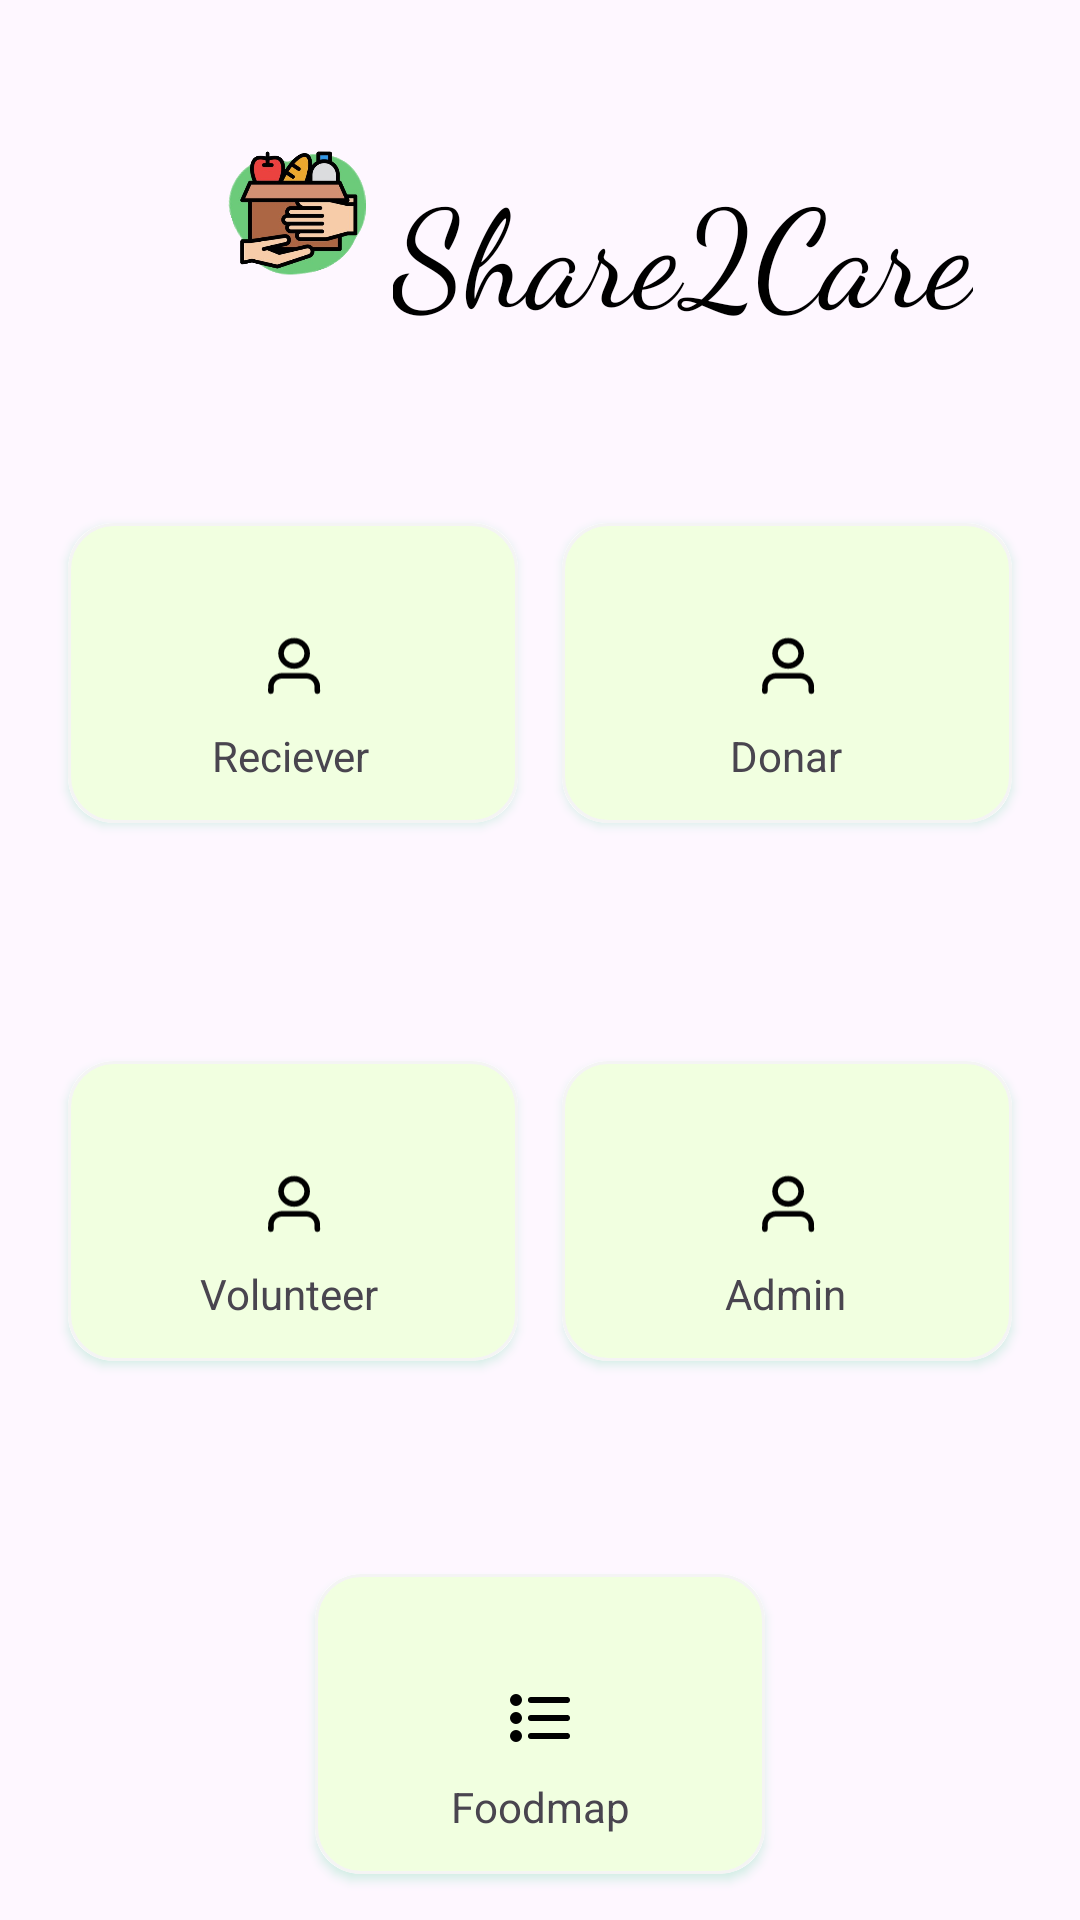

Reconstruct the res/layout file that produces this screen, plus the resources it refers to.
<!-- AndroidManifest.xml: application theme Theme.Share2care -->
<!-- res/layout/activity_dashboard.xml -->
<?xml version="1.0" encoding="utf-8"?>
<androidx.constraintlayout.widget.ConstraintLayout xmlns:android="http://schemas.android.com/apk/res/android"
    xmlns:app="http://schemas.android.com/apk/res-auto"
    xmlns:tools="http://schemas.android.com/tools"
    android:layout_width="match_parent"
    android:layout_height="match_parent"
    tools:context=".dashboardActivity">


    <ImageView
        android:id="@+id/imageView8"
        android:layout_width="60dp"
        android:layout_height="60dp"
        android:layout_marginStart="68dp"
        android:layout_marginTop="40dp"
        android:src="@drawable/bga"
        app:layout_constraintStart_toStartOf="parent"
        app:layout_constraintTop_toTopOf="parent" />

    <TextView
        android:id="@+id/textView22"
        android:layout_width="wrap_content"
        android:layout_height="wrap_content"
        android:layout_marginTop="12dp"
        android:layout_marginEnd="24dp"
        android:fontFamily="cursive"
        android:text="Share2Care"
        android:textColor="@color/black"
        android:textSize="45sp"
        app:layout_constraintEnd_toEndOf="parent"
        app:layout_constraintHorizontal_bias="0.204"
        app:layout_constraintStart_toEndOf="@+id/imageView8"
        app:layout_constraintTop_toTopOf="@+id/imageView8" />

    <androidx.cardview.widget.CardView

        android:id="@+id/cardView5"
        android:layout_width="150dp"
        android:layout_height="100dp"
        android:layout_marginStart="16dp"
        android:layout_marginTop="60dp"
        android:layout_marginEnd="8dp"
        android:outlineSpotShadowColor="@color/Txt_colour"
        app:cardCornerRadius="15dp"
        app:layout_constraintEnd_toStartOf="@+id/cardView7"
        app:layout_constraintHorizontal_bias="0.5"
        app:layout_constraintStart_toStartOf="parent"
        app:layout_constraintTop_toBottomOf="@+id/textView22">

        <androidx.constraintlayout.widget.ConstraintLayout
            android:id="@+id/reciever_dash"
            android:layout_width="match_parent"
            android:layout_height="match_parent"
            android:background="@drawable/cartgreen">


            <ImageView
                android:id="@+id/imageView11"
                android:layout_width="24dp"
                android:layout_height="24dp"
                android:layout_marginTop="36dp"
                android:src="@drawable/user_01"
                app:layout_constraintEnd_toEndOf="parent"
                app:layout_constraintStart_toStartOf="parent"
                app:layout_constraintTop_toTopOf="parent"
                tools:ignore="MissingConstraints" />

            <TextView
                android:id="@+id/textView24"
                android:layout_width="wrap_content"
                android:layout_height="wrap_content"
                android:layout_marginTop="8dp"
                android:text="Reciever"
                app:layout_constraintEnd_toEndOf="@+id/imageView11"
                app:layout_constraintHorizontal_bias="0.533"
                app:layout_constraintStart_toStartOf="@+id/imageView11"
                app:layout_constraintTop_toBottomOf="@+id/imageView11" />

        </androidx.constraintlayout.widget.ConstraintLayout>


    </androidx.cardview.widget.CardView>

    <androidx.cardview.widget.CardView
        android:id="@+id/cardView3"
        android:layout_width="150dp"
        android:layout_height="100dp"
        android:layout_marginStart="16dp"
        android:layout_marginTop="64dp"
        android:layout_marginEnd="8dp"
        android:outlineSpotShadowColor="@color/Txt_colour"
        app:cardCornerRadius="15dp"
        app:layout_constraintBottom_toTopOf="@+id/cardView6"
        app:layout_constraintEnd_toStartOf="@+id/cardView4"
        app:layout_constraintHorizontal_bias="0.5"
        app:layout_constraintStart_toStartOf="parent"
        app:layout_constraintTop_toBottomOf="@+id/cardView5">

        <androidx.constraintlayout.widget.ConstraintLayout
            android:layout_width="match_parent"
            android:layout_height="match_parent"
            android:background="@drawable/cartgreen">


            <ImageView
                android:id="@+id/imageView34"
                android:layout_width="24dp"
                android:layout_height="24dp"
                android:layout_marginTop="36dp"
                android:src="@drawable/user_01"
                app:layout_constraintEnd_toEndOf="parent"
                app:layout_constraintStart_toStartOf="parent"
                app:layout_constraintTop_toTopOf="parent"
                tools:ignore="MissingConstraints" />

            <TextView
                android:id="@+id/textView34"
                android:layout_width="wrap_content"
                android:layout_height="wrap_content"
                android:layout_marginTop="8dp"
                android:text="Volunteer"
                app:layout_constraintEnd_toEndOf="@+id/imageView34"
                app:layout_constraintHorizontal_bias="0.533"
                app:layout_constraintStart_toStartOf="@+id/imageView34"
                app:layout_constraintTop_toBottomOf="@+id/imageView34" />

        </androidx.constraintlayout.widget.ConstraintLayout>

    </androidx.cardview.widget.CardView>

    <androidx.cardview.widget.CardView
        android:id="@+id/cardView4"
        android:layout_width="150dp"
        android:layout_height="100dp"
        android:layout_marginEnd="16dp"
        android:outlineSpotShadowColor="@color/Txt_colour"
        app:cardCornerRadius="15dp"
        app:layout_constraintEnd_toEndOf="parent"
        app:layout_constraintHorizontal_bias="0.5"
        app:layout_constraintStart_toEndOf="@+id/cardView3"
        app:layout_constraintTop_toTopOf="@+id/cardView3">

        <androidx.constraintlayout.widget.ConstraintLayout
            android:layout_width="match_parent"
            android:layout_height="match_parent"
            android:background="@drawable/cartgreen">


            <ImageView
                android:id="@+id/imageView35"
                android:layout_width="24dp"
                android:layout_height="24dp"
                android:layout_marginTop="36dp"
                android:src="@drawable/user_01"
                app:layout_constraintEnd_toEndOf="parent"
                app:layout_constraintStart_toStartOf="parent"
                app:layout_constraintTop_toTopOf="parent"
                tools:ignore="MissingConstraints" />

            <TextView
                android:id="@+id/textView35"
                android:layout_width="wrap_content"
                android:layout_height="wrap_content"
                android:layout_marginTop="8dp"
                android:text="Admin"
                app:layout_constraintEnd_toEndOf="@+id/imageView35"
                app:layout_constraintHorizontal_bias="0.533"
                app:layout_constraintStart_toStartOf="@+id/imageView35"
                app:layout_constraintTop_toBottomOf="@+id/imageView35" />

        </androidx.constraintlayout.widget.ConstraintLayout>

    </androidx.cardview.widget.CardView>


    <androidx.cardview.widget.CardView
        android:id="@+id/cardView6"
        android:layout_width="150dp"
        android:layout_height="100dp"
        android:layout_marginTop="56dp"
        android:outlineSpotShadowColor="@color/Txt_colour"
        app:cardCornerRadius="15dp"
        app:layout_constraintBottom_toBottomOf="parent"
        app:layout_constraintEnd_toEndOf="parent"
        app:layout_constraintStart_toStartOf="parent"
        app:layout_constraintTop_toBottomOf="@+id/cardView3">

        <androidx.constraintlayout.widget.ConstraintLayout
            android:layout_width="match_parent"
            android:layout_height="match_parent"
            android:background="@drawable/cartgreen">


            <TextView
                android:id="@+id/textView39"
                android:layout_width="wrap_content"
                android:layout_height="wrap_content"
                android:layout_marginTop="8dp"
                android:text="Foodmap"
                app:layout_constraintEnd_toEndOf="@+id/imageView12"
                app:layout_constraintStart_toStartOf="@+id/imageView12"
                app:layout_constraintTop_toBottomOf="@+id/imageView12" />

            <ImageView
                android:id="@+id/imageView12"
                android:layout_width="wrap_content"
                android:layout_height="wrap_content"
                android:layout_marginTop="36dp"
                app:layout_constraintEnd_toEndOf="parent"
                app:layout_constraintStart_toStartOf="parent"
                app:layout_constraintTop_toTopOf="parent"
                app:srcCompat="@drawable/list" />

        </androidx.constraintlayout.widget.ConstraintLayout>

    </androidx.cardview.widget.CardView>

    <androidx.cardview.widget.CardView
        android:id="@+id/cardView7"
        android:layout_width="150dp"
        android:layout_height="100dp"
        android:layout_marginTop="60dp"
        android:layout_marginEnd="16dp"
        android:outlineSpotShadowColor="@color/Txt_colour"
        app:cardCornerRadius="15dp"
        app:layout_constraintEnd_toEndOf="parent"
        app:layout_constraintHorizontal_bias="0.5"
        app:layout_constraintStart_toEndOf="@+id/cardView5"
        app:layout_constraintTop_toBottomOf="@+id/textView22">

        <androidx.constraintlayout.widget.ConstraintLayout
            android:layout_width="match_parent"
            android:layout_height="match_parent"
            android:background="@drawable/cartgreen">


            <ImageView
                android:id="@+id/imageView33"
                android:layout_width="24dp"
                android:layout_height="24dp"
                android:layout_marginTop="36dp"
                android:src="@drawable/user_01"
                app:layout_constraintEnd_toEndOf="parent"
                app:layout_constraintStart_toStartOf="parent"
                app:layout_constraintTop_toTopOf="parent"
                tools:ignore="MissingConstraints" />

            <TextView
                android:id="@+id/textView33"
                android:layout_width="wrap_content"
                android:layout_height="wrap_content"
                android:layout_marginTop="8dp"
                android:text="Donar"
                app:layout_constraintEnd_toEndOf="@+id/imageView33"
                app:layout_constraintHorizontal_bias="0.533"
                app:layout_constraintStart_toStartOf="@+id/imageView33"
                app:layout_constraintTop_toBottomOf="@+id/imageView33" />

        </androidx.constraintlayout.widget.ConstraintLayout>

    </androidx.cardview.widget.CardView>


</androidx.constraintlayout.widget.ConstraintLayout>
<!-- resources referenced by this layout -->
<resources>
  <color name="Txt_colour">#1FC57A</color>
  <color name="black">#FF000000</color>
  <!-- drawable bga: png bitmap (drawable, 121669 bytes) -->
  <!-- drawable cartgreen (drawable) -->
  <?xml version="1.0" encoding="utf-8"?>
  
  <shape xmlns:android="http://schemas.android.com/apk/res/android">
       <corners android:radius="15dp"/>
      <solid android:color="#F1FFE0"/>
      <stroke android:color="#F4F4F4" android:width="1dp"/>
  
  </shape>
  <!-- drawable list (drawable) -->
  <vector xmlns:android="http://schemas.android.com/apk/res/android"
      android:width="24dp"
      android:height="24dp"
      android:viewportWidth="24"
      android:viewportHeight="24">
    <path
        android:pathData="M21,12L9,12M21,6L9,6M21,18L9,18M5,12C5,12.552 4.552,13 4,13C3.448,13 3,12.552 3,12C3,11.448 3.448,11 4,11C4.552,11 5,11.448 5,12ZM5,6C5,6.552 4.552,7 4,7C3.448,7 3,6.552 3,6C3,5.448 3.448,5 4,5C4.552,5 5,5.448 5,6ZM5,18C5,18.552 4.552,19 4,19C3.448,19 3,18.552 3,18C3,17.448 3.448,17 4,17C4.552,17 5,17.448 5,18Z"
        android:strokeLineJoin="round"
        android:strokeWidth="2"
        android:fillColor="#00000000"
        android:strokeColor="#000000"
        android:strokeLineCap="round"/>
  </vector>
  <!-- drawable user_01 (drawable) -->
  <vector xmlns:android="http://schemas.android.com/apk/res/android"
      android:width="26dp"
      android:height="25dp"
      android:viewportWidth="26"
      android:viewportHeight="25">
    <path
        android:pathData="M21.801,21.187C21.801,19.779 21.801,19.075 21.62,18.502C21.213,17.212 20.163,16.203 18.821,15.811C18.225,15.638 17.493,15.638 16.028,15.638H10.779C9.314,15.638 8.582,15.638 7.986,15.811C6.644,16.203 5.594,17.212 5.187,18.502C5.006,19.075 5.006,19.779 5.006,21.187M18.127,7.567C18.127,10.074 16.012,12.107 13.403,12.107C10.795,12.107 8.68,10.074 8.68,7.567C8.68,5.059 10.795,3.027 13.403,3.027C16.012,3.027 18.127,5.059 18.127,7.567Z"
        android:strokeLineJoin="round"
        android:strokeWidth="2"
        android:fillColor="#00000000"
        android:strokeColor="#000000"
        android:strokeLineCap="round"/>
  </vector>
  <style name="Theme.Share2care" parent="Base.Theme.Share2care" />
  <style name="Base.Theme.Share2care" parent="Theme.Material3.DayNight.NoActionBar">
          
          
      </style>
</resources>
